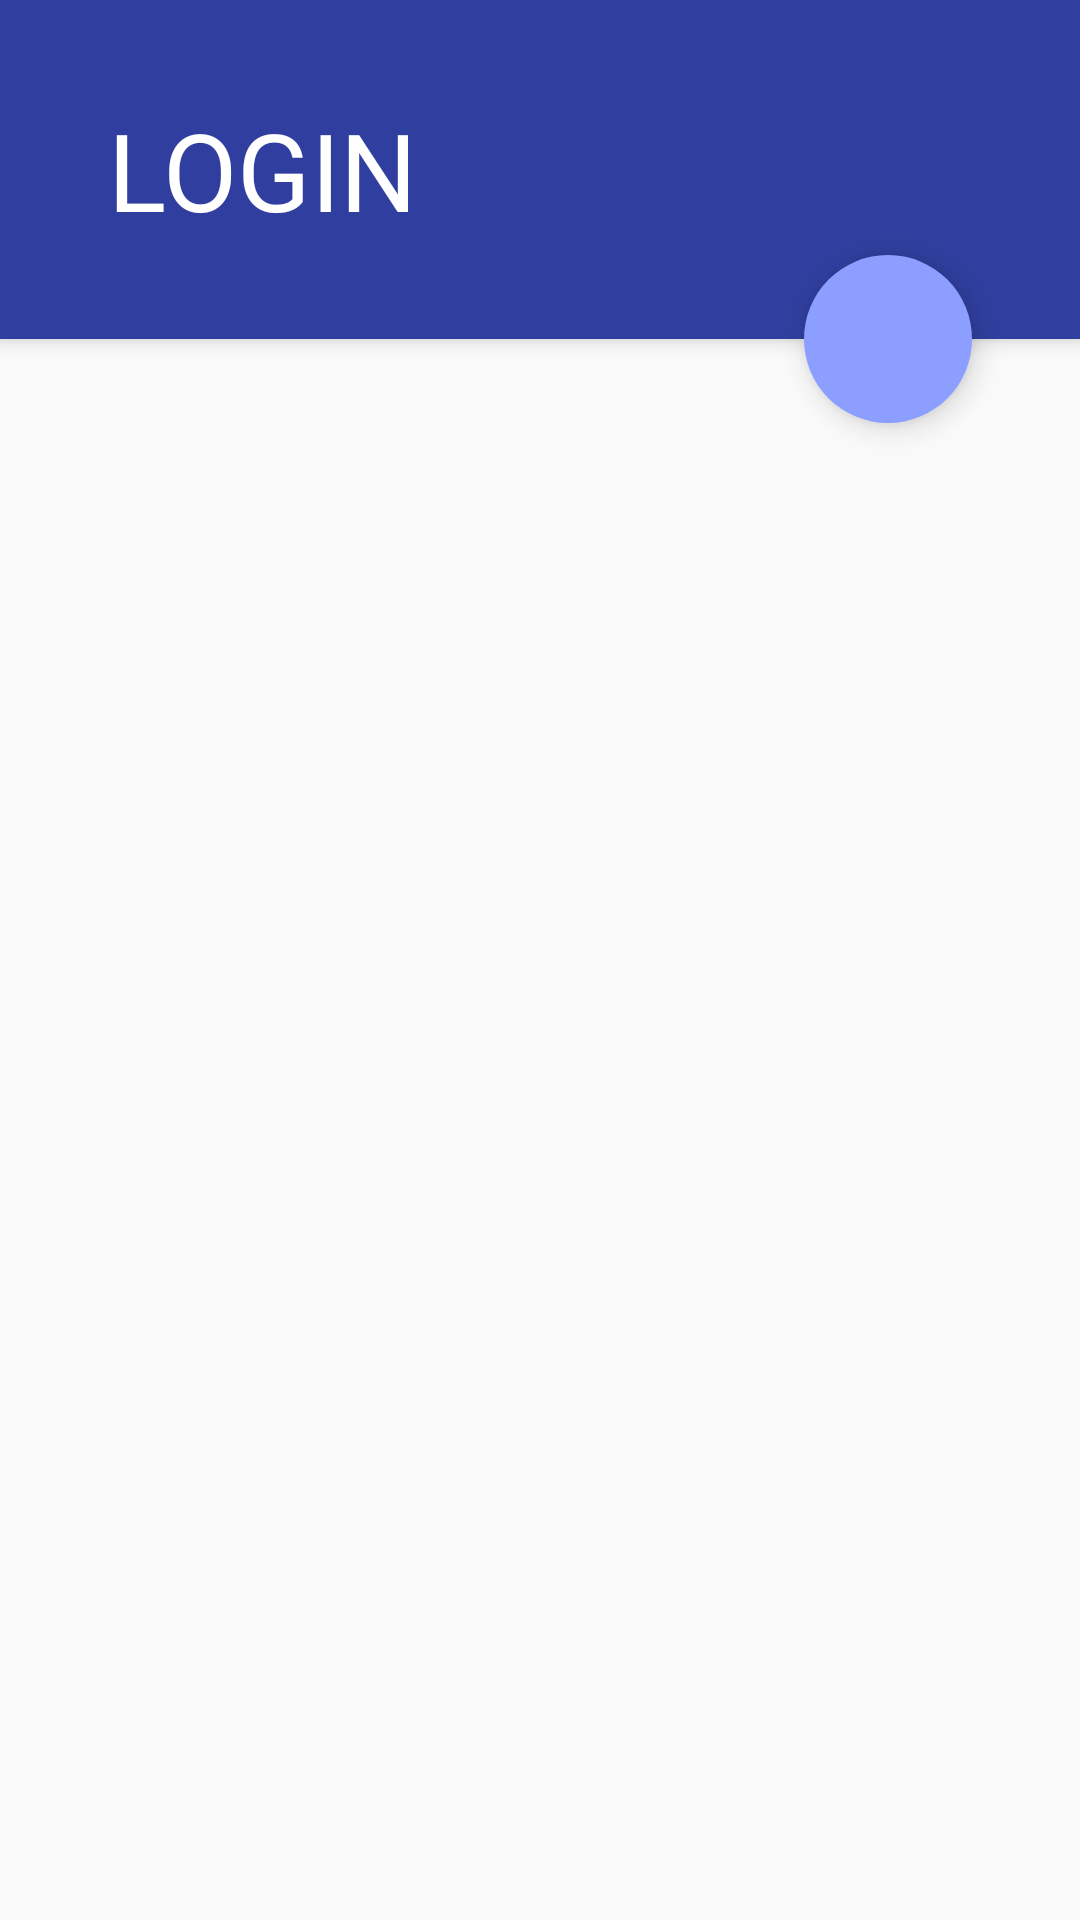

Reconstruct the res/layout file that produces this screen, plus the resources it refers to.
<!-- AndroidManifest.xml: application theme AppTheme -->
<!-- res/layout/activity_login.xml -->
<?xml version="1.0" encoding="utf-8"?>
<android.support.design.widget.CoordinatorLayout xmlns:android="http://schemas.android.com/apk/res/android"
    xmlns:app="http://schemas.android.com/apk/res-auto"
    xmlns:tools="http://schemas.android.com/tools"
    android:layout_width="match_parent"
    android:layout_height="match_parent"
    tools:context=".LoginActivity">

    <android.support.design.widget.AppBarLayout
        android:id="@+id/app_bar_layout"
        android:layout_width="match_parent"
        android:layout_height="wrap_content"
        android:theme="@style/ThemeOverlay.AppCompat.Dark.ActionBar"
        android:background="@color/colorPrimaryDark" >

        <android.support.design.widget.CollapsingToolbarLayout
            android:id="@+id/collapsing_toolbar"
            android:layout_width="match_parent"
            android:layout_height="match_parent"
            app:layout_scrollFlags="snap"
            app:contentScrim="?attr/colorPrimary"
            app:expandedTitleMarginStart="48dp"
            app:expandedTitleMarginEnd="64dp"
            android:fitsSystemWindows="true">

            <ImageView
                android:id="@+id/image"
                android:layout_width="match_parent"
                android:layout_height="112dp"
                android:scaleType="centerCrop"
                android:fitsSystemWindows="true"
                app:layout_collapseMode="parallax" />

            <TextView
                android:layout_width="match_parent"
                android:layout_height="113dp"
                android:text="LOGIN"
                android:paddingLeft="36dp"
                android:gravity="center_vertical"
                android:textSize="36sp"
                android:textAppearance="@style/TextAppearance.AppCompat.Large"/>

            <android.support.v7.widget.Toolbar
                android:id="@+id/toolbar"
                android:layout_width="match_parent"
                android:layout_height="?attr/actionBarSize"
                app:popupTheme="@style/ThemeOverlay.AppCompat.Light"
                app:layout_collapseMode="pin" />

        </android.support.design.widget.CollapsingToolbarLayout>

    </android.support.design.widget.AppBarLayout>

    <android.support.v4.widget.NestedScrollView
        android:id="@+id/scroll"
        android:layout_width="match_parent"
        android:layout_height="match_parent"
        android:clipToPadding="false"
        app:layout_behavior="@string/appbar_scrolling_view_behavior">

        <FrameLayout
            android:id="@+id/container"
            android:layout_width="match_parent"
            android:layout_height="match_parent"
            tools:context=".ServisActivity"
            tools:ignore="MergeRootFrame" />

    </android.support.v4.widget.NestedScrollView>

    <android.support.design.widget.FloatingActionButton
        android:id="@+id/fab"
        android:layout_width="wrap_content"
        android:layout_height="wrap_content"
        app:layout_anchor="@id/app_bar_layout"
        app:layout_anchorGravity="bottom|right|end"
        style="@style/FabStyle"
        app:backgroundTint="@color/DeepPurpleAccent400" />

</android.support.design.widget.CoordinatorLayout>
<!-- resources referenced by this layout -->
<resources>
  <color name="DeepPurpleAccent400">#8C9EFF</color>
  <color name="colorPrimaryDark">#303F9F</color>
  <style name="FabStyle">
          <item name="android:layout_width">wrap_content</item>
          <item name="android:layout_height">wrap_content</item>
          <item name="android:layout_margin">36dp</item>
          <item name="android:src">@drawable/ic_person_add_white_24dp</item>
          <item name="borderWidth">0dp</item>
          <item name="elevation">6dp</item>
          <item name="pressedTranslationZ">12dp</item>
          <item name="rippleColor">@color/colorAccent</item>
      </style>
  <style name="AppTheme" parent="Theme.AppCompat.Light.DarkActionBar">
          
          <item name="windowActionBar">false</item>
          <item name="windowNoTitle">true</item>
  
          <item name="colorPrimary">@color/colorPrimary</item>
          <item name="colorPrimaryDark">@color/colorPrimaryDark</item>
          <item name="colorAccent">@color/colorAccent</item>
      </style>
  <color name="colorAccent">#8C9EFF</color>
  <color name="colorPrimary">#3F51B5</color>
</resources>
